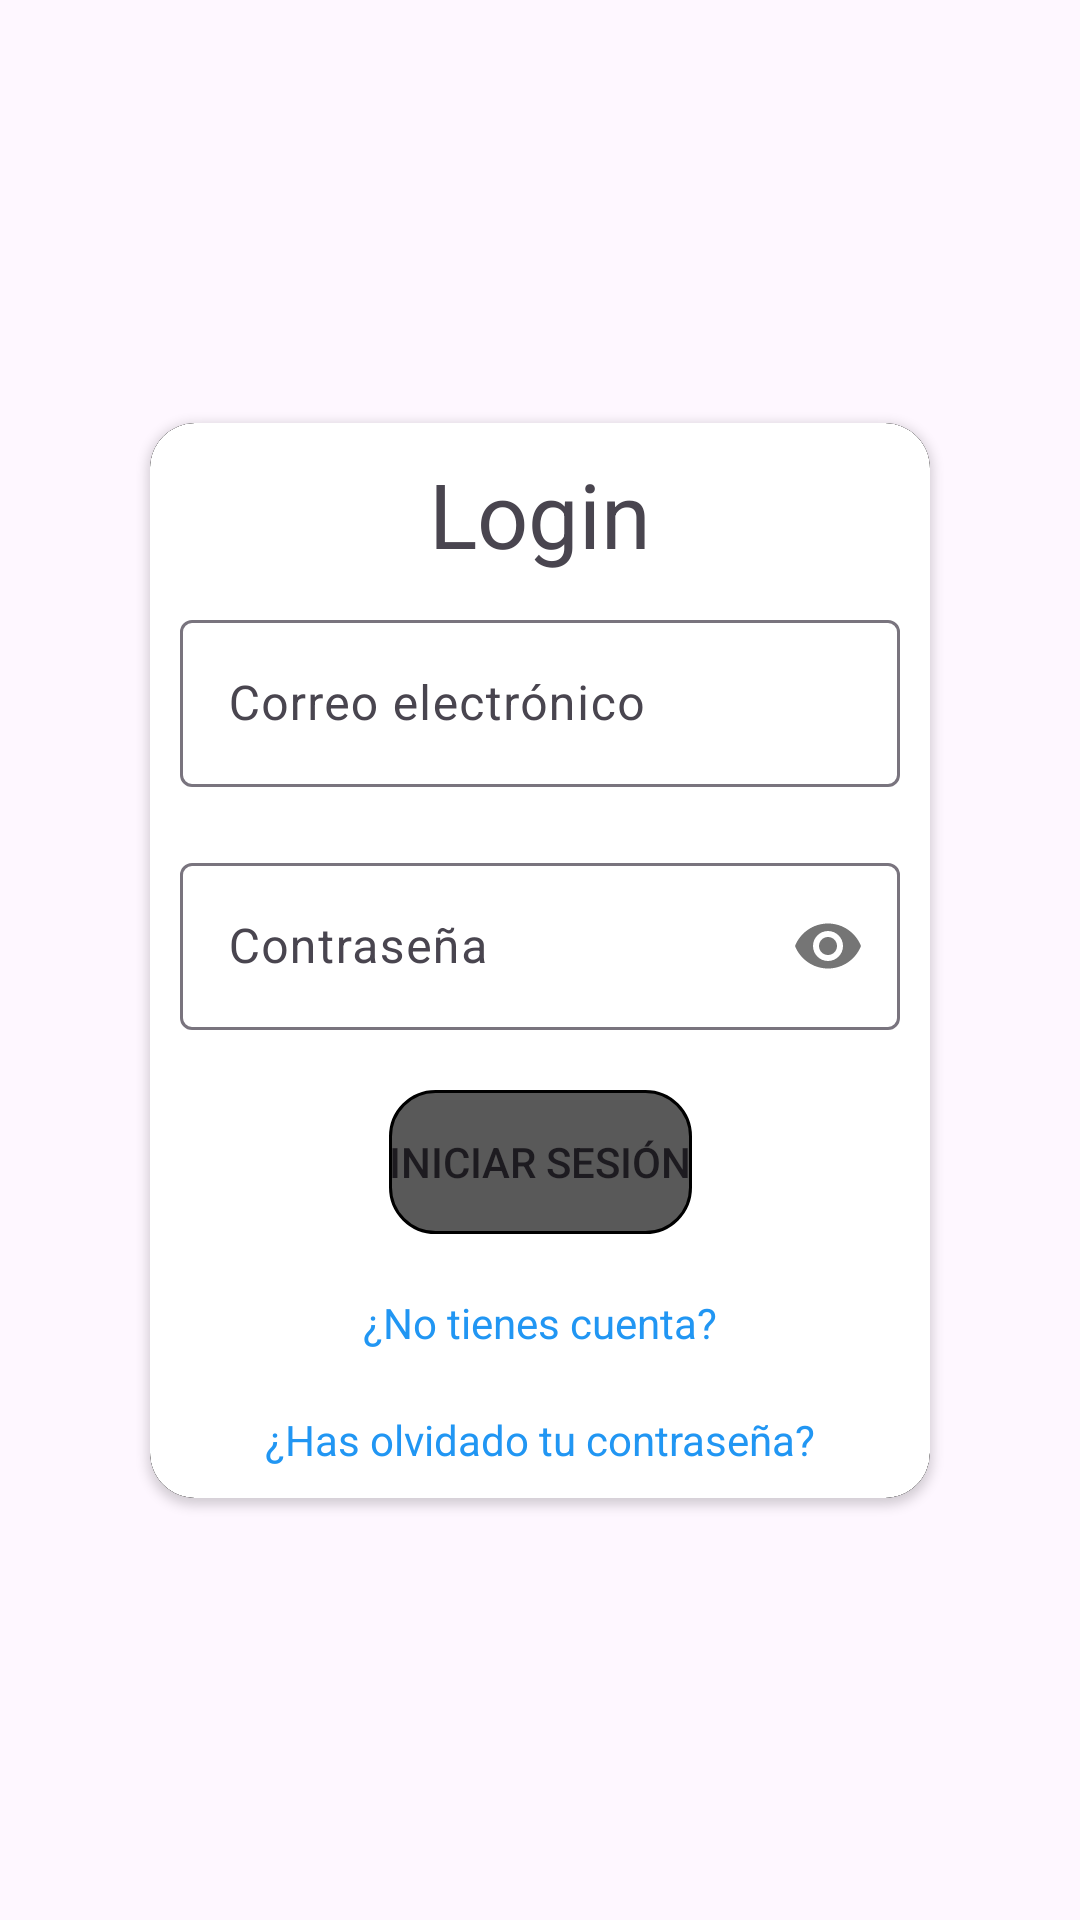

Produce the Android XML layout that renders to this screen, including the resource entries it uses.
<!-- AndroidManifest.xml: application theme Theme.PracticaFinal -->
<!-- res/layout/activity_main.xml -->
<?xml version="1.0" encoding="utf-8"?>
<androidx.constraintlayout.widget.ConstraintLayout xmlns:android="http://schemas.android.com/apk/res/android"
    xmlns:app="http://schemas.android.com/apk/res-auto"
    xmlns:tools="http://schemas.android.com/tools"
    android:layout_width="match_parent"
    android:layout_height="match_parent"
    tools:context=".MainActivity">

    <androidx.cardview.widget.CardView
        android:layout_width="match_parent"
        android:layout_height="wrap_content"
        android:id="@+id/cardBorde"
        app:layout_constraintTop_toTopOf="parent"
        app:layout_constraintBottom_toBottomOf="parent"
        android:backgroundTint="@color/black"
        android:layout_margin="50dp"
        app:cardCornerRadius="15dp"
        android:elevation="10dp"
        >
        <androidx.cardview.widget.CardView
            android:layout_width="match_parent"
            android:layout_height="wrap_content"
            android:id="@+id/card"

            app:cardCornerRadius="15dp"

            >
            <androidx.constraintlayout.widget.ConstraintLayout
                android:layout_width="match_parent"
                android:layout_height="match_parent"
                >

                <TextView
                    android:layout_width="match_parent"
                    android:layout_height="wrap_content"
                    android:text="@string/login"
                    android:gravity="center"
                    android:textSize="30sp"
                    android:id="@+id/textViewLogin"
                    app:layout_constraintTop_toTopOf="parent"
                    android:layout_margin="10dp"/>

                <com.google.android.material.textfield.TextInputLayout
                    android:layout_width="0dp"
                    android:layout_height="wrap_content"
                    android:id="@+id/textInputLayoutEmail"
                    android:layout_gravity="center"
                    android:hint="@string/correo_electronico"
                    app:layout_constraintTop_toBottomOf="@id/textViewLogin"
                    app:layout_constraintStart_toStartOf="parent"
                    app:layout_constraintEnd_toEndOf="parent"
                    app:layout_constraintBottom_toTopOf="@id/textInputLayoutPass"
                    android:layout_margin="10dp"
                    >
                    <com.google.android.material.textfield.TextInputEditText
                        android:layout_width="match_parent"
                        android:layout_height="wrap_content"
                        android:inputType="textEmailAddress"
                        android:id="@+id/mail"
                        />
                </com.google.android.material.textfield.TextInputLayout>

                <com.google.android.material.textfield.TextInputLayout
                    android:layout_width="0dp"
                    android:layout_height="wrap_content"
                    android:id="@+id/textInputLayoutPass"
                    android:layout_gravity="center"
                    android:hint="@string/contrasenia"
                    app:layout_constraintTop_toBottomOf="@id/textInputLayoutEmail"
                    app:layout_constraintStart_toStartOf="parent"
                    app:layout_constraintEnd_toEndOf="parent"
                    android:layout_margin="10dp"
                    app:passwordToggleEnabled="true"
                    app:layout_constraintBottom_toTopOf="@id/buttonLogin"
                    >
                    <com.google.android.material.textfield.TextInputEditText
                        android:id="@+id/pass"
                        android:layout_width="match_parent"
                        android:layout_height="wrap_content"
                        android:inputType="textPassword"
                        />
                </com.google.android.material.textfield.TextInputLayout>

                <Button
                    android:layout_width="wrap_content"
                    android:layout_height="wrap_content"
                    android:text="@string/iniciar_sesion"
                    android:id="@+id/buttonLogin"
                    app:layout_constraintTop_toBottomOf="@id/textInputLayoutPass"
                    app:layout_constraintStart_toStartOf="parent"
                    app:layout_constraintEnd_toEndOf="parent"
                    app:layout_constraintBottom_toTopOf="@id/textViewNoCuenta"
                    android:layout_margin="10dp"
                    android:background="@drawable/fondoboton"
                    />

                <TextView
                    android:layout_width="wrap_content"
                    android:layout_height="wrap_content"
                    android:text="@string/no_tienes_cuenta"
                    android:id="@+id/textViewNoCuenta"
                    app:layout_constraintTop_toBottomOf="@id/buttonLogin"
                    app:layout_constraintStart_toStartOf="parent"
                    app:layout_constraintEnd_toEndOf="parent"
                    app:layout_constraintBottom_toTopOf="@id/textViewOlvidado"
                    android:layout_margin="10dp"
                    android:textColor="@color/blue"
                    />

                <TextView
                    android:layout_width="wrap_content"
                    android:layout_height="wrap_content"
                    android:text="@string/has_olvidado_tu_contrasenia"
                    android:id="@+id/textViewOlvidado"
                    app:layout_constraintTop_toBottomOf="@id/textViewNoCuenta"
                    app:layout_constraintStart_toStartOf="parent"
                    app:layout_constraintEnd_toEndOf="parent"
                    app:layout_constraintBottom_toBottomOf="parent"
                    android:layout_margin="@dimen/_10dp"
                    android:textColor="@color/blue"
                    />

            </androidx.constraintlayout.widget.ConstraintLayout>
        </androidx.cardview.widget.CardView>
    </androidx.cardview.widget.CardView>

</androidx.constraintlayout.widget.ConstraintLayout>
<!-- resources referenced by this layout -->
<resources>
  <color name="black">#FF000000</color>
  <color name="blue">#2196F3</color>
  <dimen name="_10dp">10dp</dimen>
  <!-- drawable fondoboton (drawable) -->
  <?xml version="1.0" encoding="utf-8"?>
  <shape xmlns:android="http://schemas.android.com/apk/res/android"
      android:shape="rectangle">
      <solid android:color="@color/black2"/>
      <corners android:radius="15dp"/>
      <stroke android:width="1dp" android:color="@color/black"/>
  </shape>
  <string name="contrasenia">Contraseña</string>
  <string name="correo_electronico">Correo electrónico</string>
  <string name="has_olvidado_tu_contrasenia">¿Has olvidado tu contraseña?</string>
  <string name="iniciar_sesion">Iniciar sesión</string>
  <string name="login">Login</string>
  <string name="no_tienes_cuenta">¿No tienes cuenta?</string>
  <style name="Theme.PracticaFinal" parent="Base.Theme.PracticaFinal" />
  <color name="black2">#A6000000</color>
  <style name="Base.Theme.PracticaFinal" parent="Theme.Material3.Light">
          
          <item name="colorPrimary">@color/black</item>
      </style>
</resources>
